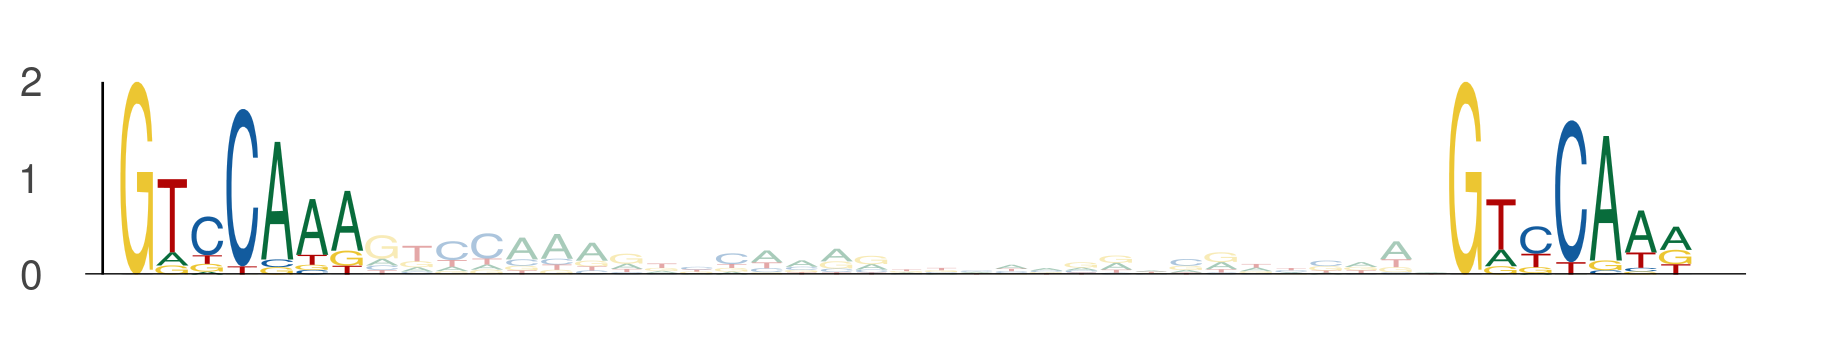

The file beside this chart, header and first rows:
seq_index, start_position, end_position, is_reversed_complement
4699, 84, 91, 0
4699, 122, 129, 0
4699, 77, 84, 0
4699, 115, 122, 0
2287, 46, 53, 0
2287, 84, 91, 0
1822, 91, 98, 0
1822, 129, 136, 0
3718, 39, 46, 0
3718, 77, 84, 0
1049, 46, 53, 0
1049, 84, 91, 0
1170, 84, 91, 0
1170, 122, 129, 0
3942, 77, 84, 0
3942, 115, 122, 0
1051, 39, 46, 0
1051, 77, 84, 0
936, 17, 24, 0
936, 55, 62, 0
3808, 39, 46, 0
3808, 77, 84, 0
1069, 77, 84, 0
1069, 115, 122, 0
216, 77, 84, 0
216, 115, 122, 0
3379, 84, 91, 0
3379, 122, 129, 0
3379, 77, 84, 0
3379, 115, 122, 0
5006, 46, 53, 0
5006, 84, 91, 0
1042, 39, 46, 0
1042, 77, 84, 0
6125, 46, 53, 0
6125, 84, 91, 0
902, 46, 53, 0
902, 84, 91, 0
3758, 84, 91, 0
3758, 122, 129, 0
3758, 98, 105, 0
3758, 136, 143, 0
630, 84, 91, 0
630, 122, 129, 0
733, 37, 44, 0
733, 75, 82, 0
2311, 77, 84, 0
2311, 115, 122, 0
5575, 77, 84, 0
5575, 115, 122, 0
3398, 84, 91, 0
3398, 122, 129, 0
1206, 77, 84, 0
1206, 115, 122, 0
1206, 98, 105, 0
1206, 136, 143, 0
4753, 84, 91, 0
4753, 122, 129, 0
5112, 46, 53, 0
5112, 84, 91, 0
... 592 more rows
